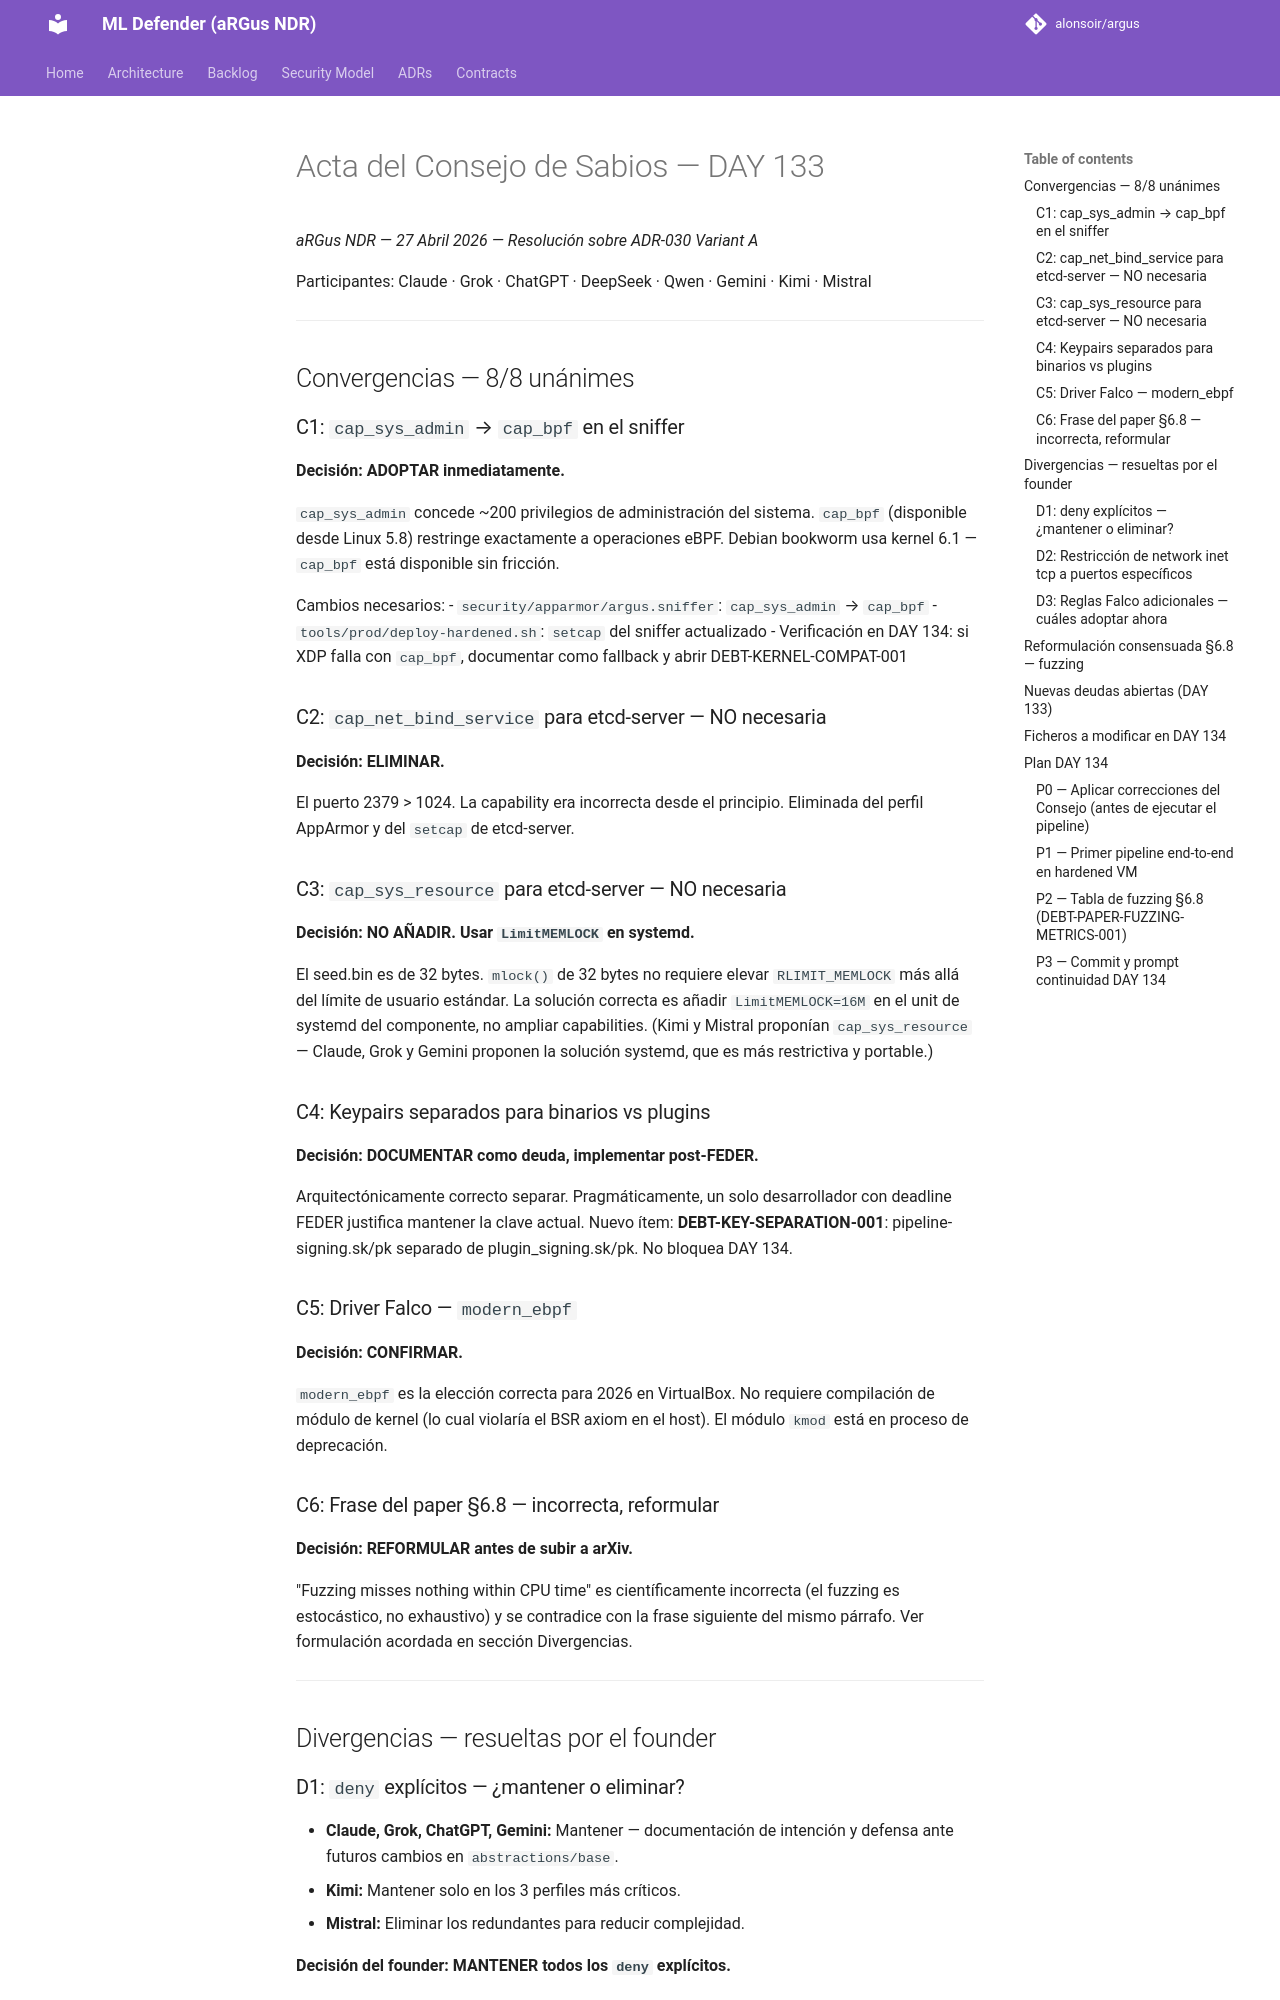

repository: alonsoir/argus · page: council/Síntesis - Convocatoria al Consejo de Sabios — DAY 133/index.html · generator: mkdocs

# Acta del Consejo de Sabios — DAY 133
*aRGus NDR — 27 Abril 2026 — Resolución sobre ADR-030 Variant A*

Participantes: Claude · Grok · ChatGPT · DeepSeek · Qwen · Gemini · Kimi · Mistral

---

## Convergencias — 8/8 unánimes

### C1: `cap_sys_admin` → `cap_bpf` en el sniffer
**Decisión: ADOPTAR inmediatamente.**

`cap_sys_admin` concede ~200 privilegios de administración del sistema.
`cap_bpf` (disponible desde Linux 5.8) restringe exactamente a operaciones eBPF.
Debian bookworm usa kernel 6.1 — `cap_bpf` está disponible sin fricción.

Cambios necesarios:
- `security/apparmor/argus.sniffer`: `cap_sys_admin` → `cap_bpf`
- `tools/prod/deploy-hardened.sh`: `setcap` del sniffer actualizado
- Verificación en DAY 134: si XDP falla con `cap_bpf`, documentar como fallback y abrir DEBT-KERNEL-COMPAT-001

### C2: `cap_net_bind_service` para etcd-server — NO necesaria
**Decisión: ELIMINAR.**

El puerto 2379 > 1024. La capability era incorrecta desde el principio. Eliminada
del perfil AppArmor y del `setcap` de etcd-server.

### C3: `cap_sys_resource` para etcd-server — NO necesaria
**Decisión: NO AÑADIR. Usar `LimitMEMLOCK` en systemd.**

El seed.bin es de 32 bytes. `mlock()` de 32 bytes no requiere elevar `RLIMIT_MEMLOCK`
más allá del límite de usuario estándar. La solución correcta es añadir
`LimitMEMLOCK=16M` en el unit de systemd del componente, no ampliar capabilities.
(Kimi y Mistral proponían `cap_sys_resource` — Claude, Grok y Gemini proponen
la solución systemd, que es más restrictiva y portable.)

### C4: Keypairs separados para binarios vs plugins
**Decisión: DOCUMENTAR como deuda, implementar post-FEDER.**

Arquitectónicamente correcto separar. Pragmáticamente, un solo desarrollador
con deadline FEDER justifica mantener la clave actual. Nuevo ítem:
**DEBT-KEY-SEPARATION-001**: pipeline-signing.sk/pk separado de plugin_signing.sk/pk.
No bloquea DAY 134.

### C5: Driver Falco — `modern_ebpf`
**Decisión: CONFIRMAR.**

`modern_ebpf` es la elección correcta para 2026 en VirtualBox. No requiere
compilación de módulo de kernel (lo cual violaría el BSR axiom en el host).
El módulo `kmod` está en proceso de deprecación.

### C6: Frase del paper §6.8 — incorrecta, reformular
**Decisión: REFORMULAR antes de subir a arXiv.**

"Fuzzing misses nothing within CPU time" es científicamente incorrecta
(el fuzzing es estocástico, no exhaustivo) y se contradice con la frase
siguiente del mismo párrafo. Ver formulación acordada en sección Divergencias.

---

## Divergencias — resueltas por el founder
